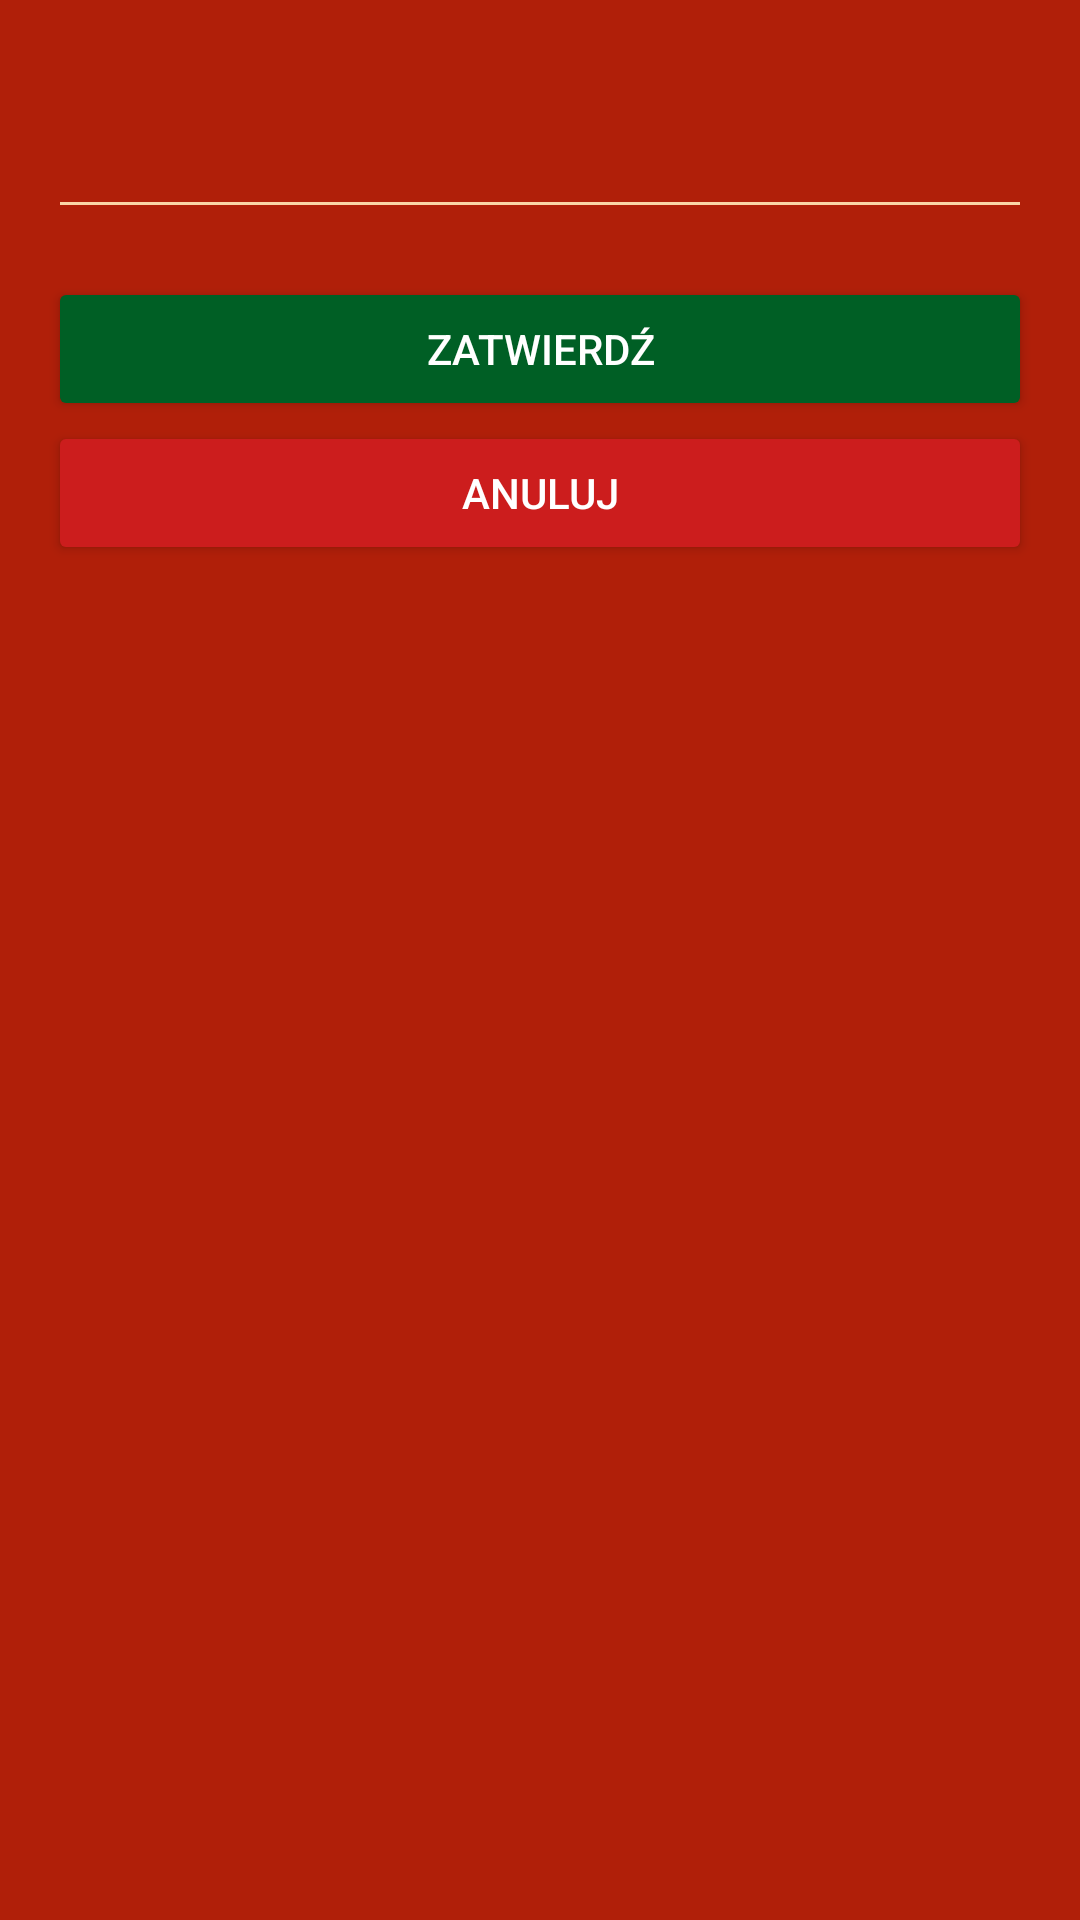

Produce the Android XML layout that renders to this screen, including the resource entries it uses.
<!-- AndroidManifest.xml: application theme AppTheme.Dark -->
<!-- res/layout/dialog_input.xml -->
<?xml version="1.0" encoding="utf-8"?>
<ScrollView
    xmlns:android="http://schemas.android.com/apk/res/android"
    android:layout_width="match_parent"
    android:layout_height="match_parent"
    android:fitsSystemWindows="true">

        <LinearLayout
            android:orientation="vertical"
            android:layout_width="match_parent"
            android:layout_height="wrap_content"
            android:paddingTop="24dp"
            android:paddingLeft="24dp"
            android:paddingRight="24dp"
            android:padding="16dp">

                <TextView android:id="@+id/textDialog"
                    android:layout_width="fill_parent"
                    android:layout_height="wrap_content"
                    android:text=""
                    android:textSize="16sp"/>

                <android.support.design.widget.TextInputEditText
                    android:id="@+id/textInputDialog"
                    android:layout_width="fill_parent"
                    android:layout_height="wrap_content"
                    android:text=""
                    android:textSize="16sp"/>

                <android.support.v7.widget.AppCompatButton
                    android:id="@+id/buttonSubmitInputDialog"
                    android:layout_width="fill_parent"
                    android:layout_height="wrap_content"
                    android:layout_marginTop="16dp"
                    android:backgroundTint="@color/dark_green"
                    android:padding="12dp"
                    android:text="@string/submit"/>

                <android.support.v7.widget.AppCompatButton
                    android:id="@+id/buttonCancelInputDialog"
                    android:layout_width="fill_parent"
                    android:layout_height="wrap_content"
                    android:padding="12dp"
                    android:text="@string/cancel"/>

        </LinearLayout>
</ScrollView>
<!-- resources referenced by this layout -->
<resources>
  <color name="dark_green">#005f25</color>
  <string name="cancel">Anuluj</string>
  <string name="submit">Zatwierdź</string>
  <style name="AppTheme.Dark" parent="Theme.AppCompat.NoActionBar">
          <item name="colorPrimary">@color/primary</item>
          <item name="colorPrimaryDark">@color/primary_dark</item>
          <item name="colorAccent">@color/cream</item>
  
          <item name="android:windowBackground">@color/primary</item>
  
          <item name="colorControlNormal">@color/cream</item>
          <item name="colorControlActivated">@color/cream</item>
          <item name="colorControlHighlight">@color/cream</item>
          <item name="android:textColorHint">@color/cream</item>
  
          <item name="colorButtonNormal">@color/primary_darker</item>
          <item name="android:colorButtonNormal">@color/primary_darker</item>
      </style>
  <color name="primary">#b01f09</color>
  <color name="primary_dark">#E12929</color>
  <color name="cream">#fbd5a7</color>
  <color name="primary_darker">#CC1D1D</color>
</resources>
